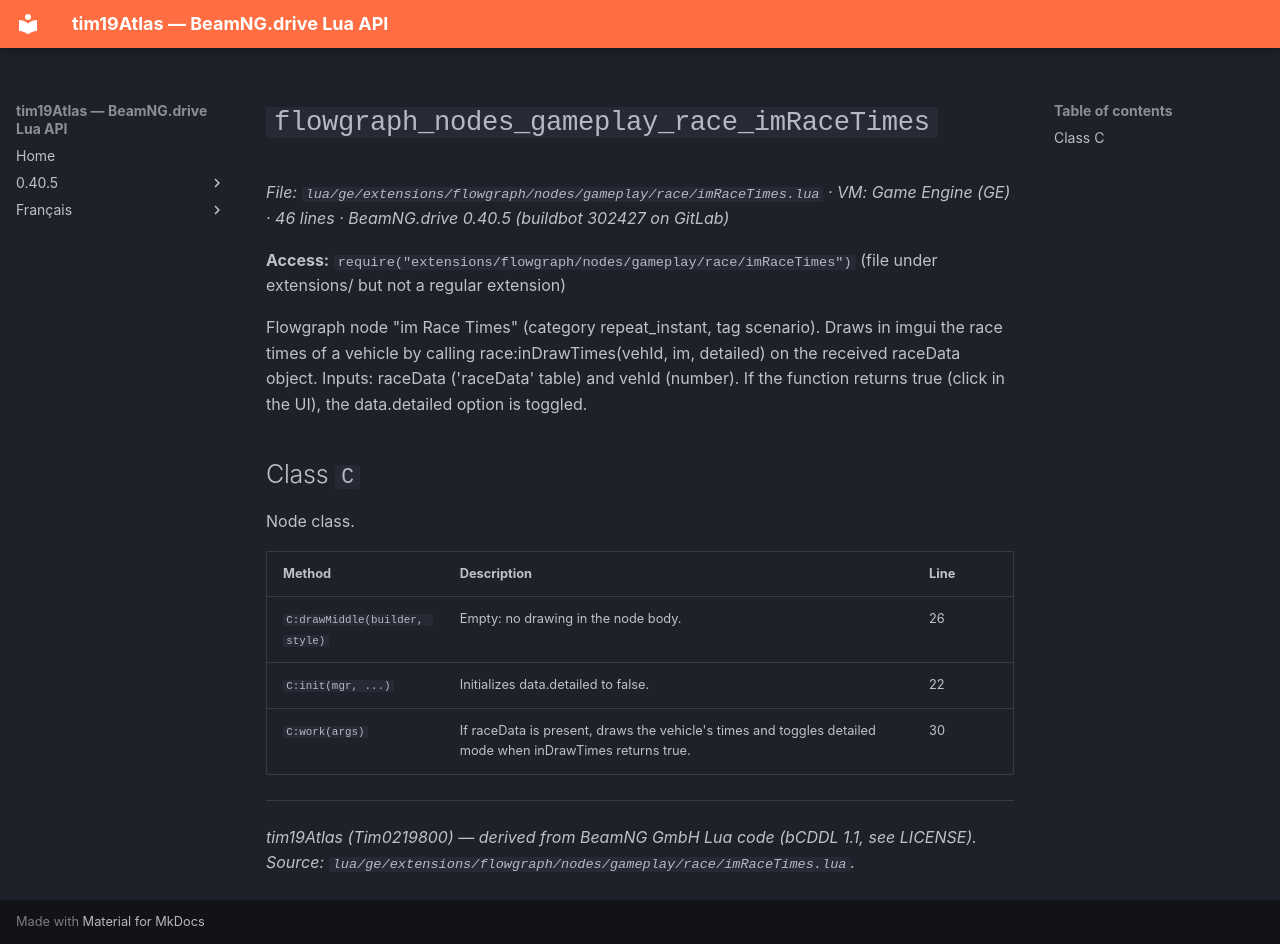

repository: Tim0219800/beamng-lua-atlas · page: 0.40.5/ge/extensions/flowgraph/nodes/gameplay/race/imRaceTimes.html · generator: mkdocs

# `flowgraph_nodes_gameplay_race_imRaceTimes`

*File: `lua/ge/extensions/flowgraph/nodes/gameplay/race/imRaceTimes.lua` · VM: Game Engine (GE) · 46 lines · BeamNG.drive 0.40.5 (buildbot 302427 on GitLab)*

**Access:** `require("extensions/flowgraph/nodes/gameplay/race/imRaceTimes")` (file under extensions/ but not a regular extension)

Flowgraph node "im Race Times" (category repeat_instant, tag scenario). Draws in imgui the race times of a vehicle by calling race:inDrawTimes(vehId, im, detailed) on the received raceData object. Inputs: raceData ('raceData' table) and vehId (number). If the function returns true (click in the UI), the data.detailed option is toggled.

## Class `C`

Node class.

| Method | Description | Line |
|---|---|---|
| `C:drawMiddle(builder, style)` | Empty: no drawing in the node body. | 26 |
| `C:init(mgr, ...)` | Initializes data.detailed to false. | 22 |
| `C:work(args)` | If raceData is present, draws the vehicle's times and toggles detailed mode when inDrawTimes returns true. | 30 |

---
*tim19Atlas (Tim0219800) — derived from BeamNG GmbH Lua code (bCDDL 1.1, see LICENSE). Source: `lua/ge/extensions/flowgraph/nodes/gameplay/race/imRaceTimes.lua`.*
